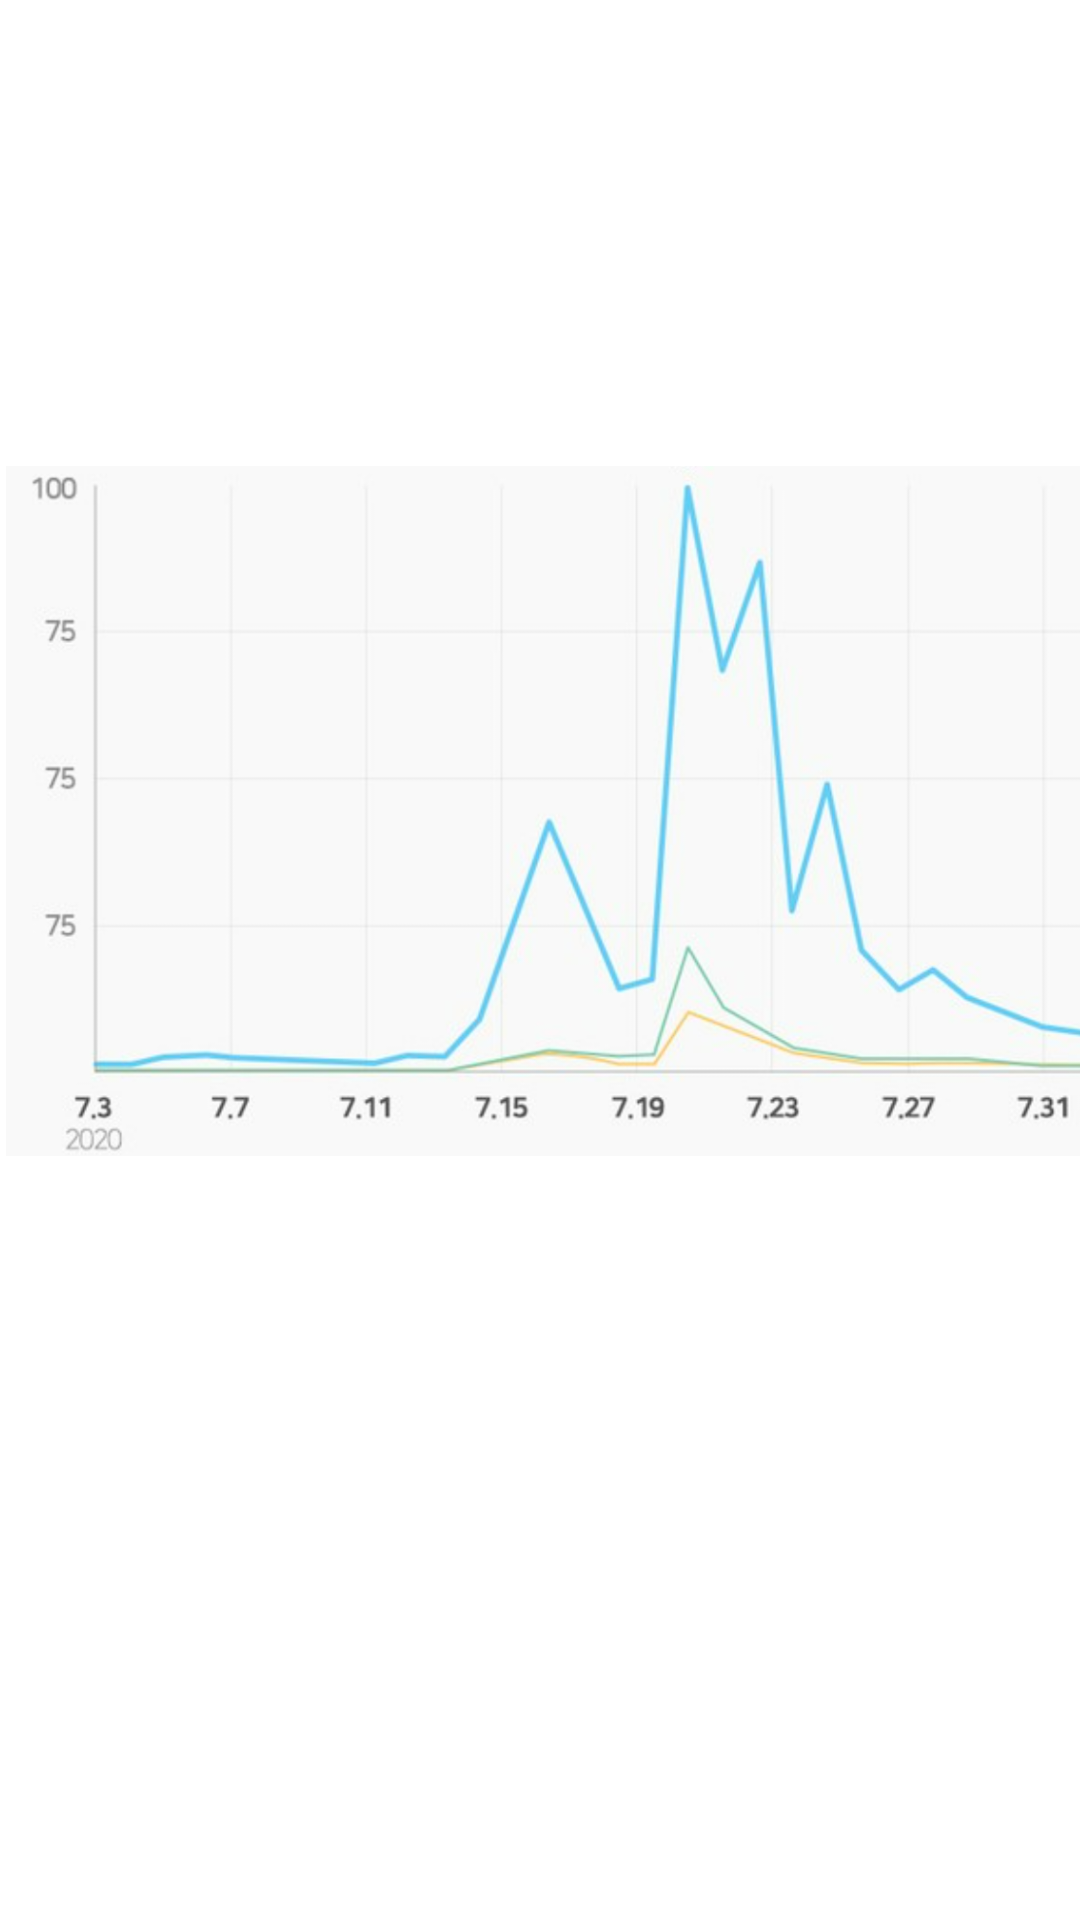

Write the Android layout XML for this screen, with the resource values it uses.
<!-- AndroidManifest.xml: application theme Theme.Test -->
<!-- res/layout/activity_mresidensetime.xml -->
<?xml version="1.0" encoding="utf-8"?>
<androidx.constraintlayout.widget.ConstraintLayout xmlns:android="http://schemas.android.com/apk/res/android"
    xmlns:app="http://schemas.android.com/apk/res-auto"
    xmlns:tools="http://schemas.android.com/tools"
    android:layout_width="match_parent"
    android:layout_height="match_parent">

    <ImageView
        android:id="@+id/imageView4"
        android:layout_width="411dp"
        android:layout_height="230dp"
        app:layout_constraintBottom_toBottomOf="parent"
        app:layout_constraintEnd_toEndOf="parent"
        app:layout_constraintHorizontal_bias="0.0"
        app:layout_constraintStart_toStartOf="parent"
        app:layout_constraintTop_toTopOf="parent"
        app:layout_constraintVertical_bias="0.379"
        app:srcCompat="@drawable/test2" />
</androidx.constraintlayout.widget.ConstraintLayout>
<!-- resources referenced by this layout -->
<resources>
  <!-- drawable test2: png bitmap (drawable, 315802 bytes) -->
  <style name="Theme.Test" parent="Theme.MaterialComponents.DayNight.DarkActionBar">
          
          <item name="colorPrimary">@color/CornflowerBlue</item> // 앱 맨 위 배경 색, 버튼 색
          <item name="colorPrimaryVariant">@color/white</item> // 앱 맨 위 글자 색
          <item name="colorOnPrimary">@color/white</item> // 버튼 글자 색
          
          <item name="colorSecondary">@color/teal_200</item>
          <item name="colorSecondaryVariant">@color/teal_700</item>
          <item name="colorOnSecondary">@color/black</item>
          
          <item name="android:statusBarColor" tools:targetApi="l">?attr/colorPrimaryVariant</item>
          
      </style>
  <!-- not gathered from this repository: default colours our renderer supplied (Android Studio template values) -->
  <color name="teal_200">#FF03DAC5</color>
  <color name="teal_700">#FF018786</color>
  <color name="black">#FF000000</color>
  <color name="white">#FFFFFFFF</color>
</resources>
